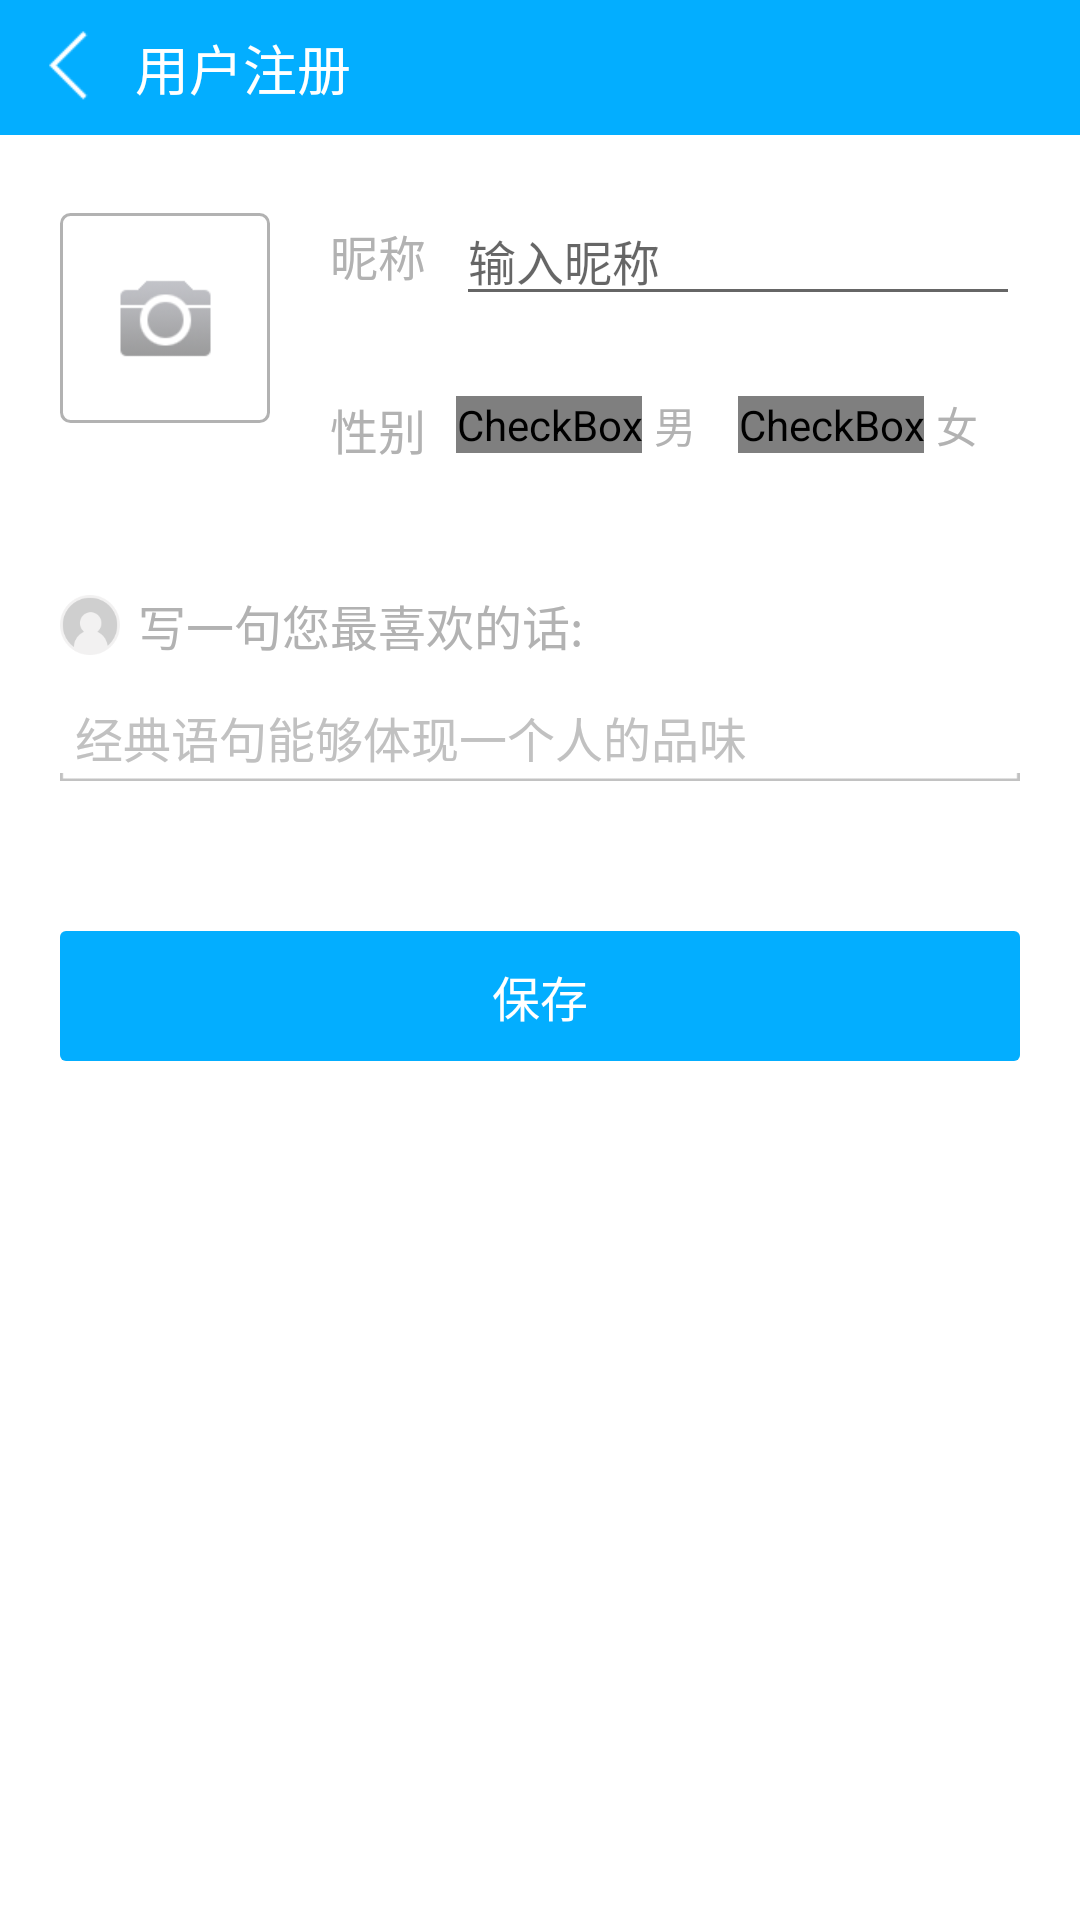

Layout XML and referenced resources for this Android screen:
<!-- AndroidManifest.xml: application theme AppTheme -->
<!-- res/layout/activity_user_edit.xml -->
<?xml version="1.0" encoding="utf-8"?>
<LinearLayout xmlns:android="http://schemas.android.com/apk/res/android"
    android:layout_width="fill_parent"
    android:layout_height="fill_parent"
    android:background="@color/white"
    android:orientation="vertical">

    <include layout="@layout/include_title_layout" />

    <LinearLayout
        android:layout_width="fill_parent"
        android:layout_height="fill_parent"
        android:orientation="vertical"
        android:padding="20.0dip">

        <LinearLayout
            android:layout_width="fill_parent"
            android:layout_height="wrap_content">

            <RelativeLayout
                android:id="@+id/user_img_layout"
                android:layout_width="70.0dip"
                android:layout_height="70.0dip"
                android:layout_marginRight="20.0dip"
                android:layout_marginTop="6.0dip"
                android:background="@drawable/user_center_edit_info_bg">

                <ImageView
                    android:id="@+id/user_img"
                    android:layout_width="60.0dip"
                    android:layout_height="60.0dip"
                    android:layout_centerInParent="true"
                    android:scaleType="centerInside"
                    android:src="@mipmap/icon_camera_night" />
            </RelativeLayout>

            <LinearLayout
                android:layout_width="fill_parent"
                android:layout_height="wrap_content"
                android:layout_weight="1.0"
                android:orientation="vertical">

                <RelativeLayout
                    android:layout_width="fill_parent"
                    android:layout_height="wrap_content">

                    <TextView
                        android:id="@+id/name_txt"
                        android:layout_width="wrap_content"
                        android:layout_height="wrap_content"
                        android:layout_centerVertical="true"
                        android:layout_marginRight="10.0dip"
                        android:layout_weight="0.0"
                        android:text="昵称"
                        android:textColor="#ffb2b2b2"
                        android:textSize="16.0sp" />

                    <EditText
                        android:id="@+id/nick_name"
                        android:layout_width="fill_parent"
                        android:layout_height="wrap_content"
                        android:layout_centerVertical="true"
                        android:layout_toRightOf="@id/name_txt"
                        android:layout_weight="1.0"
                        android:dropDownVerticalOffset="0.0dip"
                        android:focusable="true"
                        android:hint="输入昵称"
                        android:maxLength="10"
                        android:textSize="16.0sp" />
                </RelativeLayout>

                <LinearLayout
                    android:layout_width="fill_parent"
                    android:layout_height="wrap_content"
                    android:layout_marginTop="26.0dip">

                    <TextView
                        android:layout_width="wrap_content"
                        android:layout_height="wrap_content"
                        android:layout_marginRight="10.0dip"
                        android:layout_weight="0.0"
                        android:text="性别"
                        android:textColor="#ffb2b2b2"
                        android:textSize="16.0sp" />

                    <RelativeLayout
                        android:layout_width="wrap_content"
                        android:layout_height="wrap_content"
                        android:layout_marginRight="14.0dip">

                        <CheckBox
                            android:id="@+id/man_box"
                            android:layout_width="wrap_content"
                            android:layout_height="wrap_content"
                            android:layout_centerVertical="true"
                            android:layout_marginRight="4.0dip"
                            android:background="@null"
                            android:button="@drawable/checkbox_btn_selector"
                            android:checked="true" />

                        <TextView
                            android:layout_width="wrap_content"
                            android:layout_height="wrap_content"
                            android:layout_centerVertical="true"
                            android:layout_toRightOf="@id/man_box"
                            android:text="男"
                            android:textColor="#ffb2b2b2"
                            android:textSize="14.0sp" />
                    </RelativeLayout>

                    <RelativeLayout
                        android:layout_width="wrap_content"
                        android:layout_height="wrap_content">

                        <CheckBox
                            android:id="@+id/woman_box"
                            android:layout_width="wrap_content"
                            android:layout_height="wrap_content"
                            android:layout_centerVertical="true"
                            android:layout_marginRight="4.0dip"
                            android:button="@drawable/checkbox_btn_selector" />

                        <TextView
                            android:layout_width="wrap_content"
                            android:layout_height="wrap_content"
                            android:layout_centerVertical="true"
                            android:layout_toRightOf="@id/woman_box"
                            android:text="女"
                            android:textColor="#ffb2b2b2"
                            android:textSize="14.0sp" />
                    </RelativeLayout>
                </LinearLayout>
            </LinearLayout>
        </LinearLayout>

        <LinearLayout
            android:layout_width="fill_parent"
            android:layout_height="wrap_content"
            android:layout_marginTop="42.0dip"
            android:orientation="vertical">

            <LinearLayout
                android:layout_width="fill_parent"
                android:layout_height="wrap_content">

                <ImageView
                    android:layout_width="20.0dip"
                    android:layout_height="20.0dip"
                    android:layout_gravity="center_vertical"
                    android:src="@mipmap/headlogo" />

                <TextView
                    android:layout_width="wrap_content"
                    android:layout_height="wrap_content"
                    android:layout_marginLeft="6.0dip"
                    android:text="写一句您最喜欢的话:"
                    android:textColor="#ffb2b2b2"
                    android:textSize="16.0sp" />
            </LinearLayout>

            <EditText
                android:id="@+id/most_like_text"
                style="@style/User.EditText"
                android:layout_width="fill_parent"
                android:layout_height="wrap_content"
                android:layout_marginTop="14.0dip"
                android:dropDownVerticalOffset="0.0dip"
                android:focusable="true"
                android:hint="经典语句能够体现一个人的品味"
                android:maxLength="20" />
        </LinearLayout>

        <TextView
            android:id="@+id/btn_commit"
            android:layout_width="fill_parent"
            android:layout_height="wrap_content"
            android:layout_marginTop="50.0dip"
            android:background="@drawable/blue_button_bg_selector"
            android:gravity="center"
            android:padding="10.0dip"
            android:text="保存"
            android:textColor="@color/white"
            android:textSize="16.0sp" />
    </LinearLayout>
</LinearLayout>
<!-- res/layout/include_title_layout.xml (included above) -->
<?xml version="1.0" encoding="utf-8"?>
<LinearLayout xmlns:android="http://schemas.android.com/apk/res/android"
    android:layout_width="fill_parent"
    android:layout_height="45.0dip"
    android:background="@color/app_color">

    <ImageView
        android:id="@+id/back"
        android:layout_width="45.0dip"
        android:layout_height="43.0dip"
        android:layout_centerVertical="true"
        android:background="@drawable/view_selector"
        android:padding="5.0dip"
        android:src="@drawable/back_selector" />

    <TextView
        android:id="@id/title"
        android:layout_width="wrap_content"
        android:layout_height="wrap_content"
        android:layout_gravity="center_vertical"
        android:layout_weight="1.0"
        android:text="用户注册"
        android:textColor="@color/white"
        android:textSize="18.0sp" />

    <TextView
        android:id="@+id/regist"
        android:layout_width="60.0dip"
        android:layout_height="43.0dip"
        android:layout_gravity="center_vertical"
        android:background="@drawable/view_selector"
        android:gravity="center"
        android:text="注册"
        android:textColor="@color/white"
        android:textSize="16.0sp"
        android:visibility="gone" />
</LinearLayout>
<!-- resources referenced by this layout -->
<resources>
  <color name="app_color">#03AEFF</color>
  <color name="white">#FFFFFF</color>
  <!-- drawable back_selector (drawable) -->
  <?xml version="1.0" encoding="utf-8"?>
  <selector xmlns:android="http://schemas.android.com/apk/res/android">
  
      <item android:drawable="@mipmap/back_press" android:state_selected="true">
  
      </item>
      <item android:drawable="@mipmap/back_press" android:state_pressed="true">
  
      </item>
      <item android:drawable="@mipmap/back"></item>
  </selector>
  <!-- drawable blue_button_bg_selector (drawable) -->
  <?xml version="1.0" encoding="utf-8"?>
  <selector
    xmlns:android="http://schemas.android.com/apk/res/android">
      <item android:state_pressed="true" android:drawable="@drawable/blue_button_bg_press" />
      <item android:state_selected="true" android:drawable="@drawable/blue_button_bg_normal" />
      <item android:drawable="@drawable/blue_button_bg_normal" />
  </selector>
  <!-- drawable checkbox_btn_selector (drawable) -->
  <?xml version="1.0" encoding="utf-8"?>
  <selector
    xmlns:android="http://schemas.android.com/apk/res/android">
      <item android:state_checked="true" android:drawable="@mipmap/rember_me_press" />
      <item android:state_checked="false" android:drawable="@mipmap/rember_me_normal" />
      <item android:drawable="@mipmap/rember_me_normal" />
  </selector>
  <!-- drawable user_center_edit_info_bg (drawable) -->
  <?xml version="1.0" encoding="utf-8"?>
  <shape
    xmlns:android="http://schemas.android.com/apk/res/android">
      <stroke android:width="1.0dip" android:color="#ffb2b2b2" />
      <corners android:radius="3.0dip" />
  </shape>
  <!-- drawable view_selector (drawable) -->
  <?xml version="1.0" encoding="utf-8"?>
  <selector xmlns:android="http://schemas.android.com/apk/res/android">
  
      <item android:drawable="@color/half_transparent" android:state_selected="true">
  
      </item>
      <item android:drawable="@color/half_transparent" android:state_pressed="true">
  
      </item>
      <item android:drawable="@color/transparent"></item>
  </selector>
  <style name="User.EditText" parent="@style/User">
          <item name="android:textSize">16.0dip</item>
          <item name="android:textColor">#ff41515e</item>
          <item name="android:textColorHint">@color/light_gray_hint</item>
          <item name="android:gravity">left</item>
          <item name="android:background">@drawable/photostrim_tag_user_register_edit_text_bg</item>
          <item name="android:paddingLeft">5.0dip</item>
          <item name="android:paddingRight">5.0dip</item>
          <item name="android:singleLine">@color/light_gray_hint</item>
      </style>
  <style name="AppTheme" parent="Theme.AppCompat.Light.DarkActionBar">
          
          <item name="android:screenOrientation">portrait</item>
      </style>
  <!-- drawable blue_button_bg_press (drawable) -->
  <?xml version="1.0" encoding="utf-8"?>
  <shape
      xmlns:android="http://schemas.android.com/apk/res/android"
      android:shape="rectangle">
      <corners android:radius="2.0dip" />
      <solid android:color="@color/light_app_color" />
  </shape>
  <!-- drawable blue_button_bg_normal (drawable) -->
  <?xml version="1.0" encoding="utf-8"?>
  <shape xmlns:android="http://schemas.android.com/apk/res/android"
      android:shape="rectangle">
      <corners android:radius="2.0dip" />
      <solid android:color="@color/app_color" />
  </shape>
  <color name="half_transparent">#11000000</color>
  <color name="transparent">@android:color/transparent</color>
  <style name="User" />
  <color name="light_gray_hint">#ffc1c1c1</color>
  <!-- drawable photostrim_tag_user_register_edit_text_bg (drawable) -->
  <?xml version="1.0" encoding="utf-8"?>
  <selector
    xmlns:android="http://schemas.android.com/apk/res/android">
      <item android:state_focused="true" android:drawable="@mipmap/user_register_edit_text_bg_focused" />
      <item android:state_focused="false" android:drawable="@mipmap/user_register_edit_text_bg_normal" />
  </selector>
  <color name="light_app_color">#77AEFF</color>
</resources>
